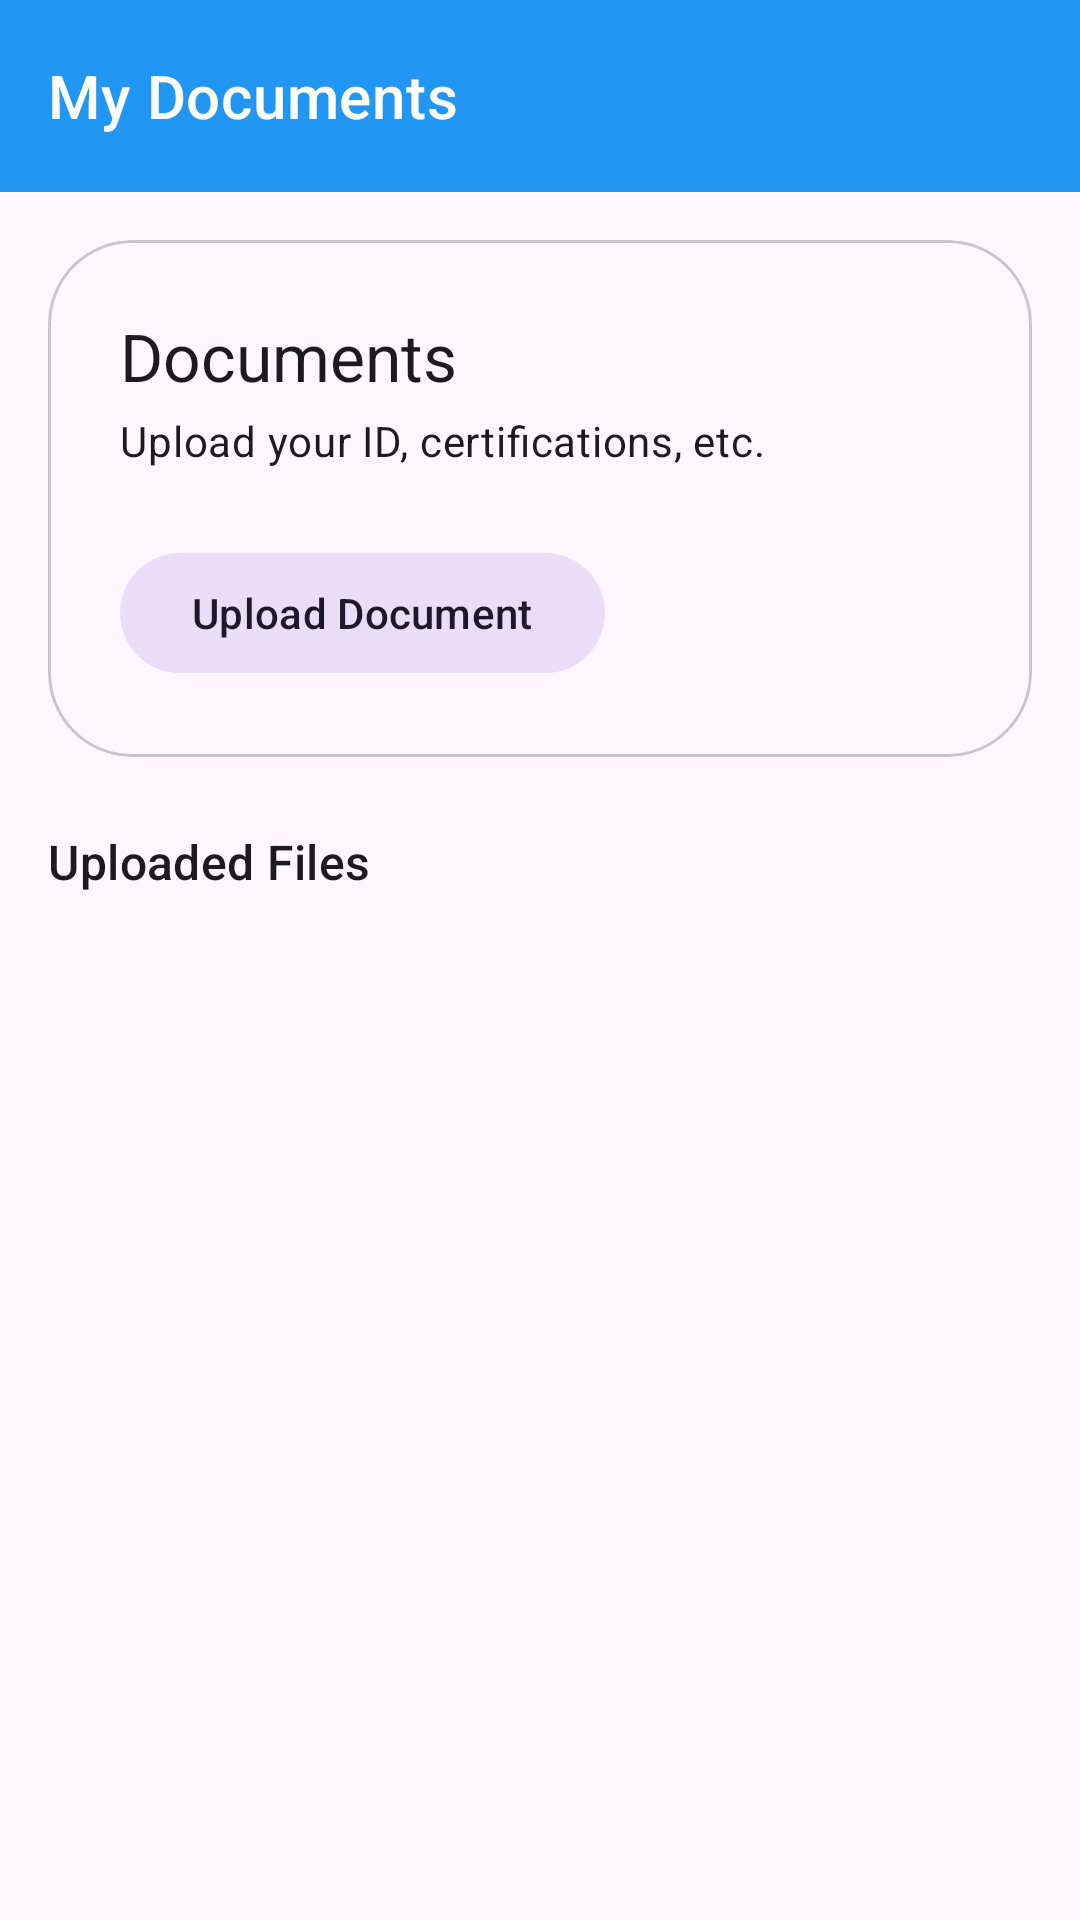

Write the Android layout XML for this screen, with the resource values it uses.
<!-- AndroidManifest.xml: application theme Theme.BlueCollar -->
<!-- res/layout/activity_user_document.xml -->
<?xml version="1.0" encoding="utf-8"?>
<androidx.coordinatorlayout.widget.CoordinatorLayout xmlns:android="http://schemas.android.com/apk/res/android"
    xmlns:app="http://schemas.android.com/apk/res-auto"
    xmlns:tools="http://schemas.android.com/tools"
    android:layout_width="match_parent"
    android:layout_height="match_parent">

    <com.google.android.material.appbar.AppBarLayout
        android:layout_width="match_parent"
        android:layout_height="wrap_content">

        <com.google.android.material.appbar.MaterialToolbar
            android:id="@+id/toolbar"
            android:layout_width="match_parent"
            android:layout_height="?attr/actionBarSize"
            app:title="My Documents"
            style="@style/Widget.MaterialComponents.Toolbar.Primary" />

    </com.google.android.material.appbar.AppBarLayout>

    <androidx.core.widget.NestedScrollView
        android:layout_width="match_parent"
        android:layout_height="match_parent"
        app:layout_behavior="@string/appbar_scrolling_view_behavior">

        <LinearLayout
            android:layout_width="match_parent"
            android:layout_height="wrap_content"
            android:orientation="vertical"
            android:padding="16dp">

            <com.google.android.material.card.MaterialCardView
                android:id="@+id/document_card"
                android:layout_width="match_parent"
                android:layout_height="wrap_content"
                app:cardCornerRadius="28dp">

                <LinearLayout
                    android:layout_width="match_parent"
                    android:layout_height="wrap_content"
                    android:orientation="vertical"
                    android:padding="24dp">

                    <TextView
                        android:layout_width="wrap_content"
                        android:layout_height="wrap_content"
                        android:text="Documents"
                        android:textAppearance="?attr/textAppearanceTitleLarge" />

                    <TextView
                        android:layout_width="wrap_content"
                        android:layout_height="wrap_content"
                        android:layout_marginTop="4dp"
                        android:text="Upload your ID, certifications, etc."
                        android:textAppearance="?attr/textAppearanceBodyMedium" />

                    <com.google.android.material.button.MaterialButton
                        android:id="@+id/btn_upload_document"
                        style="@style/Widget.Material3.Button.TonalButton"
                        android:layout_width="wrap_content"
                        android:layout_height="wrap_content"
                        android:layout_gravity="start"
                        android:layout_marginTop="24dp"
                        android:text="Upload Document"
                        app:icon="@drawable/upload_icon" />

                </LinearLayout>
            </com.google.android.material.card.MaterialCardView>

            <TextView
                android:layout_width="wrap_content"
                android:layout_height="wrap_content"
                android:layout_marginTop="24dp"
                android:text="Uploaded Files"
                android:textAppearance="?attr/textAppearanceTitleMedium" />

            <androidx.recyclerview.widget.RecyclerView
                android:id="@+id/recycler_view_documents"
                android:layout_width="match_parent"
                android:layout_height="wrap_content"
                android:layout_marginTop="8dp"
                app:layoutManager="androidx.recyclerview.widget.LinearLayoutManager"
                tools:itemCount="2"
                tools:listitem="@layout/item_document" />

        </LinearLayout>
    </androidx.core.widget.NestedScrollView>

</androidx.coordinatorlayout.widget.CoordinatorLayout>
<!-- resources referenced by this layout -->
<resources>
  <!-- drawable upload_icon (drawable-night) -->
  <vector xmlns:android="http://schemas.android.com/apk/res/android" android:height="24dp" android:tint="#ffffff" android:viewportHeight="24" android:viewportWidth="24" android:width="24dp">
        
      <path android:fillColor="@android:color/black" android:pathData="M19.35,10.04C18.67,6.59 15.64,4 12,4 9.11,4 6.6,5.64 5.35,8.04 2.34,8.36 0,10.91 0,14c0,3.31 2.69,6 6,6h13c2.76,0 5,-2.24 5,-5 0,-2.64 -2.05,-4.78 -4.65,-4.96zM14,13v4h-4v-4H7l5,-5 5,5h-3z"/>
      
  </vector>
  <style name="Theme.BlueCollar" parent="Theme.Material3.DayNight.NoActionBar">
          <item name="colorPrimary">@color/blue_500</item>
          <item name="android:windowLightStatusBar">true</item>
          <item name="materialAlertDialogTheme">@style/ThemeOverlay.App.MaterialAlertDialog</item>
      </style>
  <color name="blue_500">#2196F3</color>
  <style name="ThemeOverlay.App.MaterialAlertDialog" parent="ThemeOverlay.Material3.MaterialAlertDialog">
          <item name="colorSurface">@color/blue_100</item>
      </style>
  <color name="blue_100">#BBDEFB</color>
</resources>
